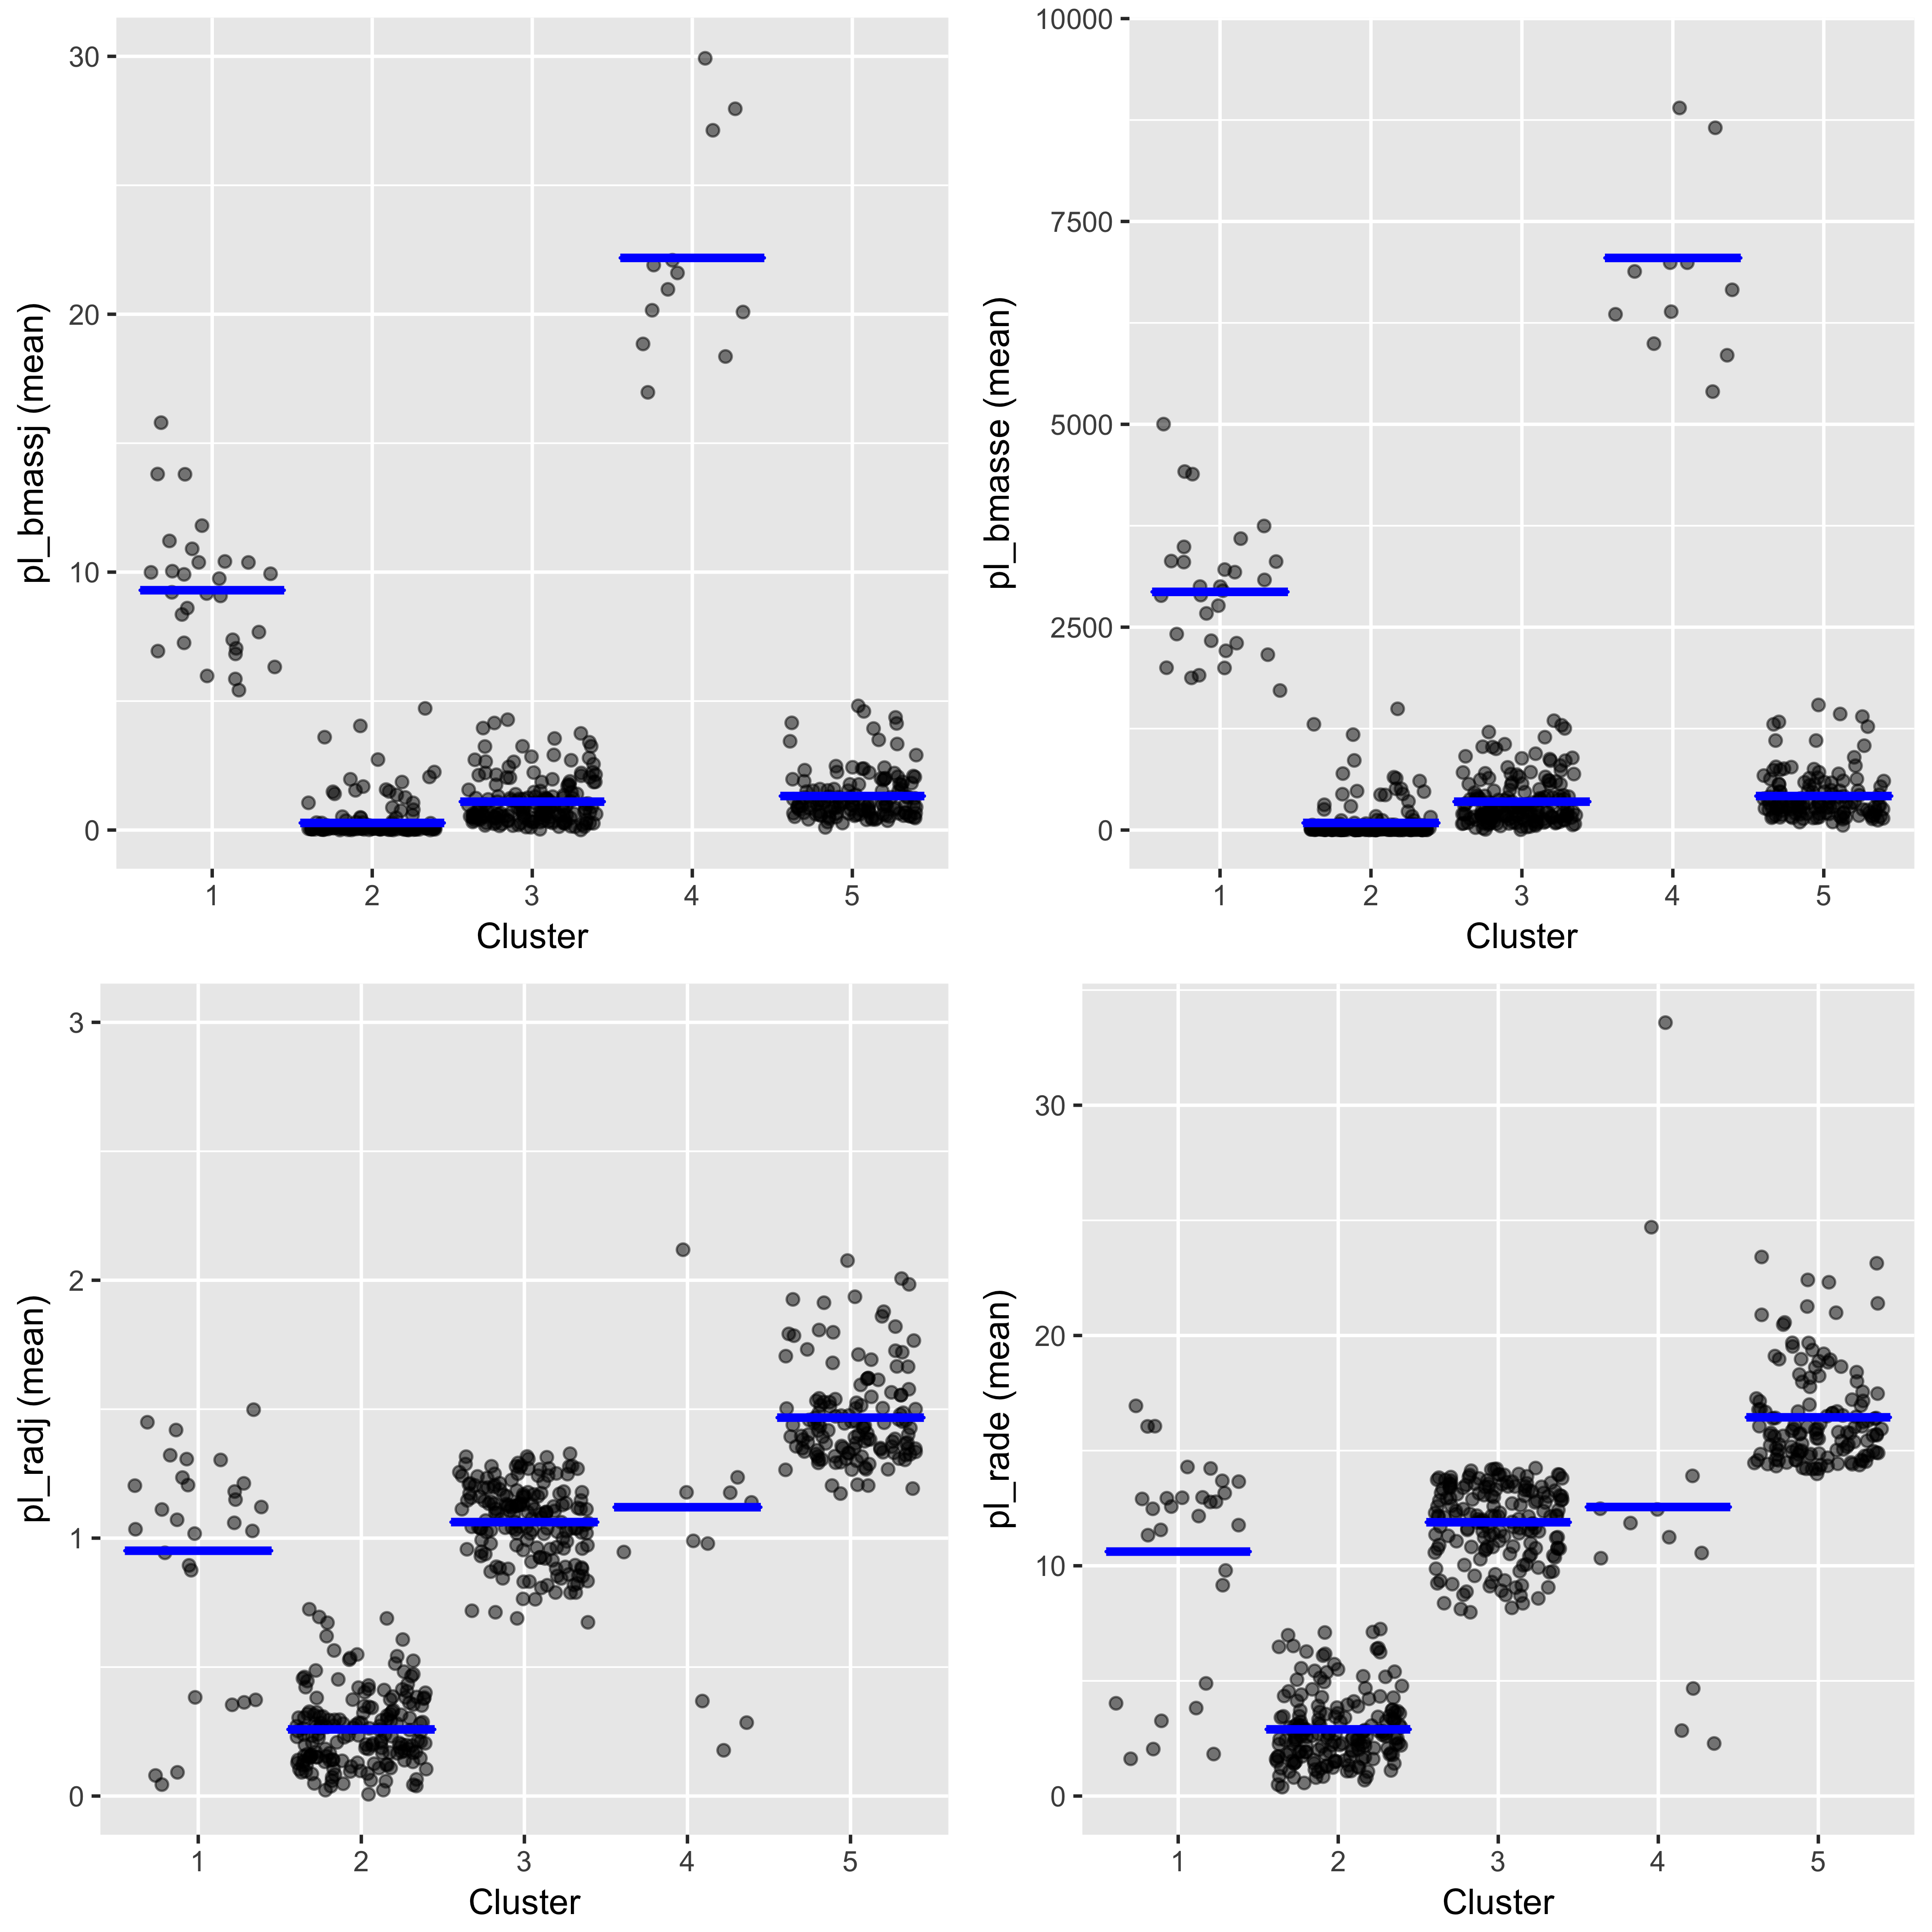

Values plotted in this chart, from the file beside it:
, pl_bmassj, pl_bmasse, pl_radj, pl_rade
Cluster 1, 9.298, 2935, 0.9512, 10.62
Cluster 2, 0.2754, 87.52, 0.2583, 2.896
Cluster 3, 1.1, 349.5, 1.062, 11.89
Cluster 4, 22.18, 7050, 1.12, 12.55
Cluster 5, 1.318, 418.8, 1.467, 16.45
